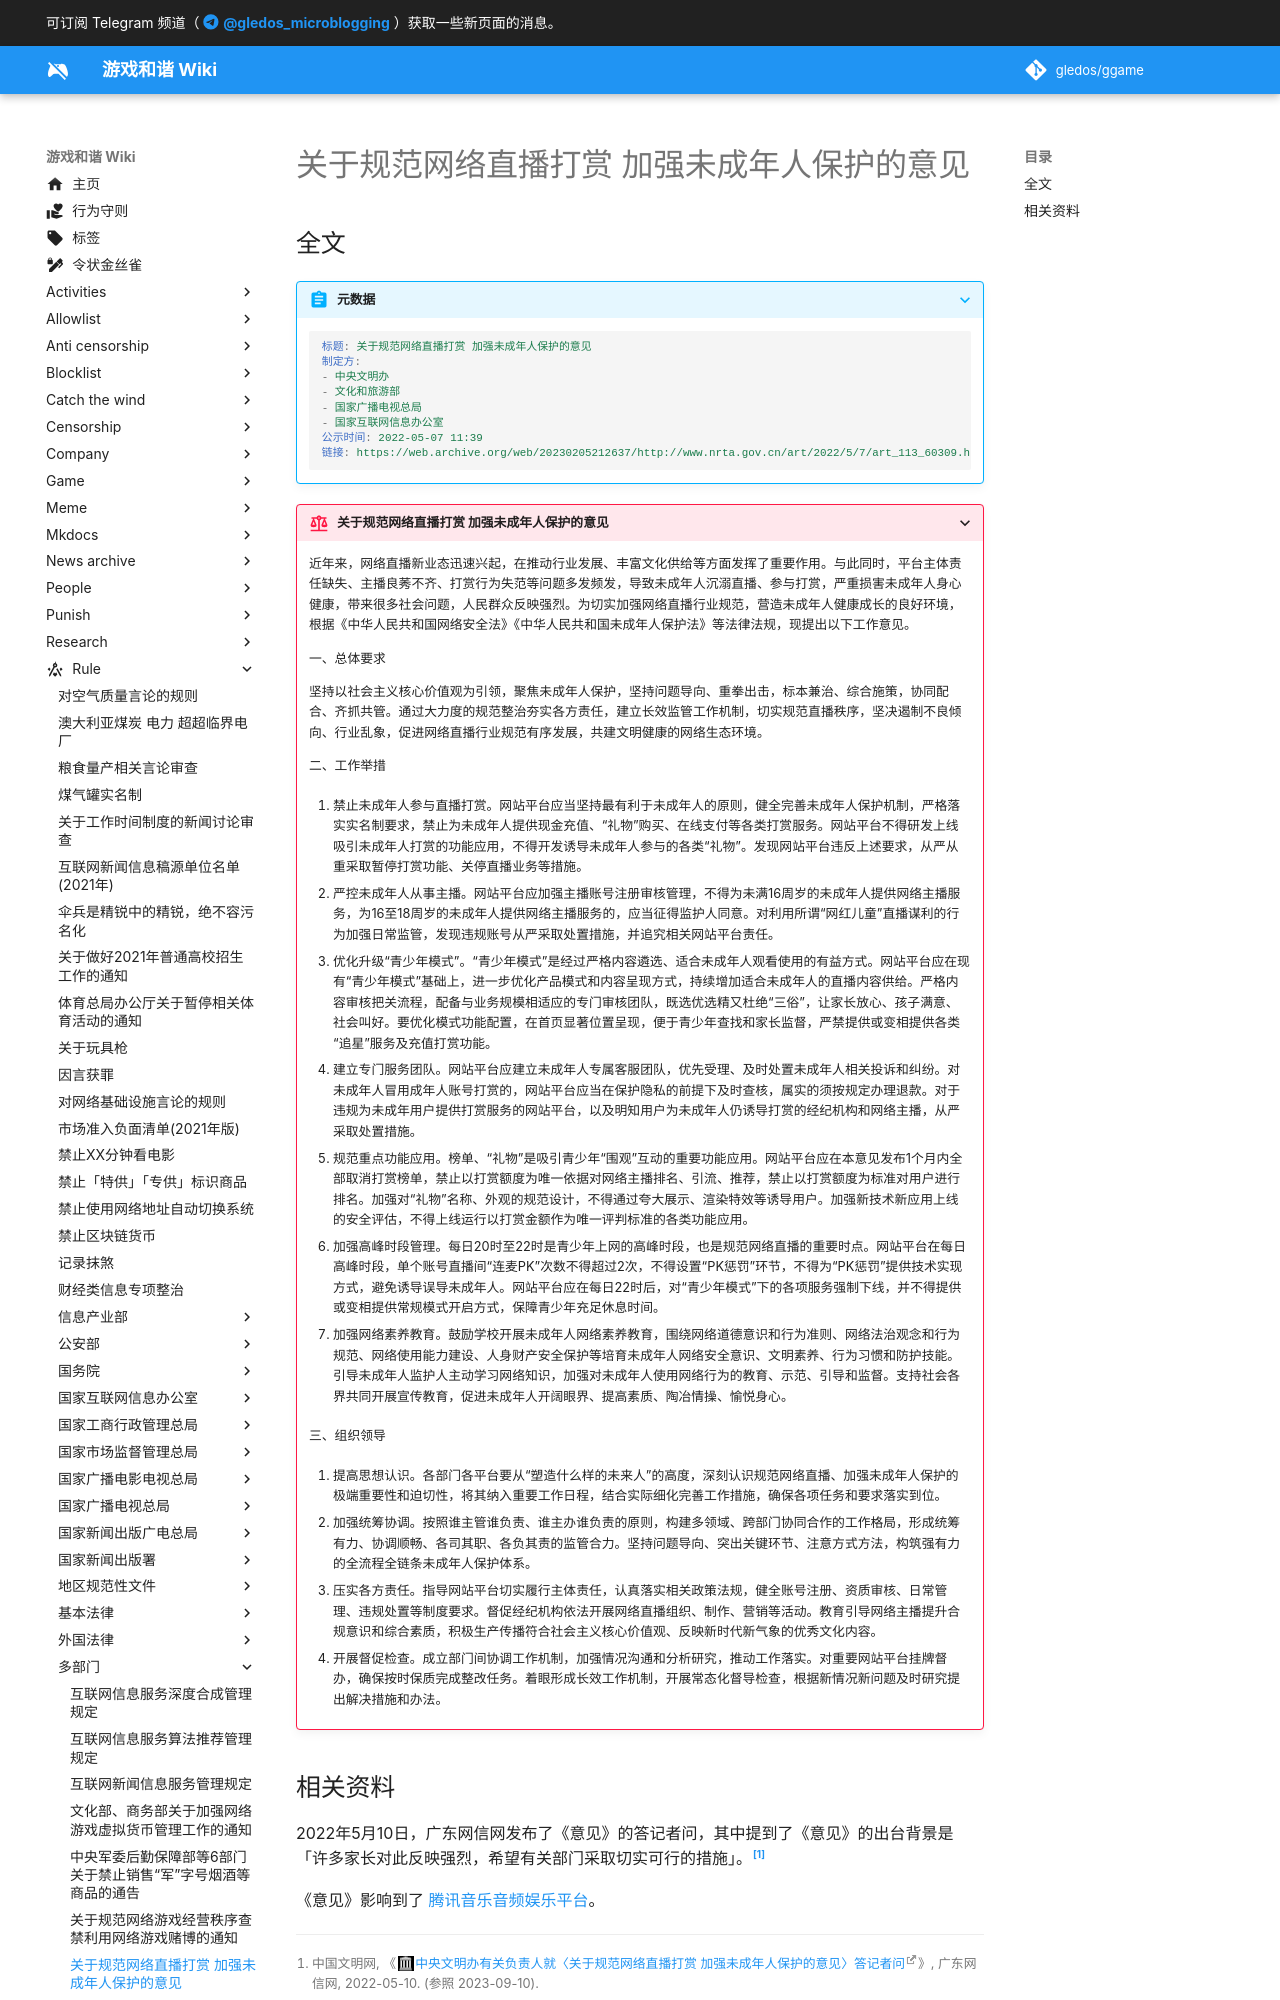

repository: gledos/ggame · page: rule/多部门/关于规范网络直播打赏_加强未成年人保护的意见.html · generator: mkdocs

---
title: "关于规范网络直播打赏 加强未成年人保护的意见"
search:
  exclude: true
description:
published: true
date: "2023-09-10T10:07:44"
特殊标签标记: #无标签
editor: markdown
dateCreated: "2023-09-10T10:07:44"
---

## 全文

> [!abstract]+ 元数据
>
> ```yaml
> 标题: 关于规范网络直播打赏 加强未成年人保护的意见
> 制定方:
> - 中央文明办
> - 文化和旅游部
> - 国家广播电视总局
> - 国家互联网信息办公室
> 公示时间: 2022-05-07 11:39
> 链接: https://web.archive.org/web/20230205212637/http://www.nrta.gov.cn/art/2022/5/7/art_113_60309.html
> ```
